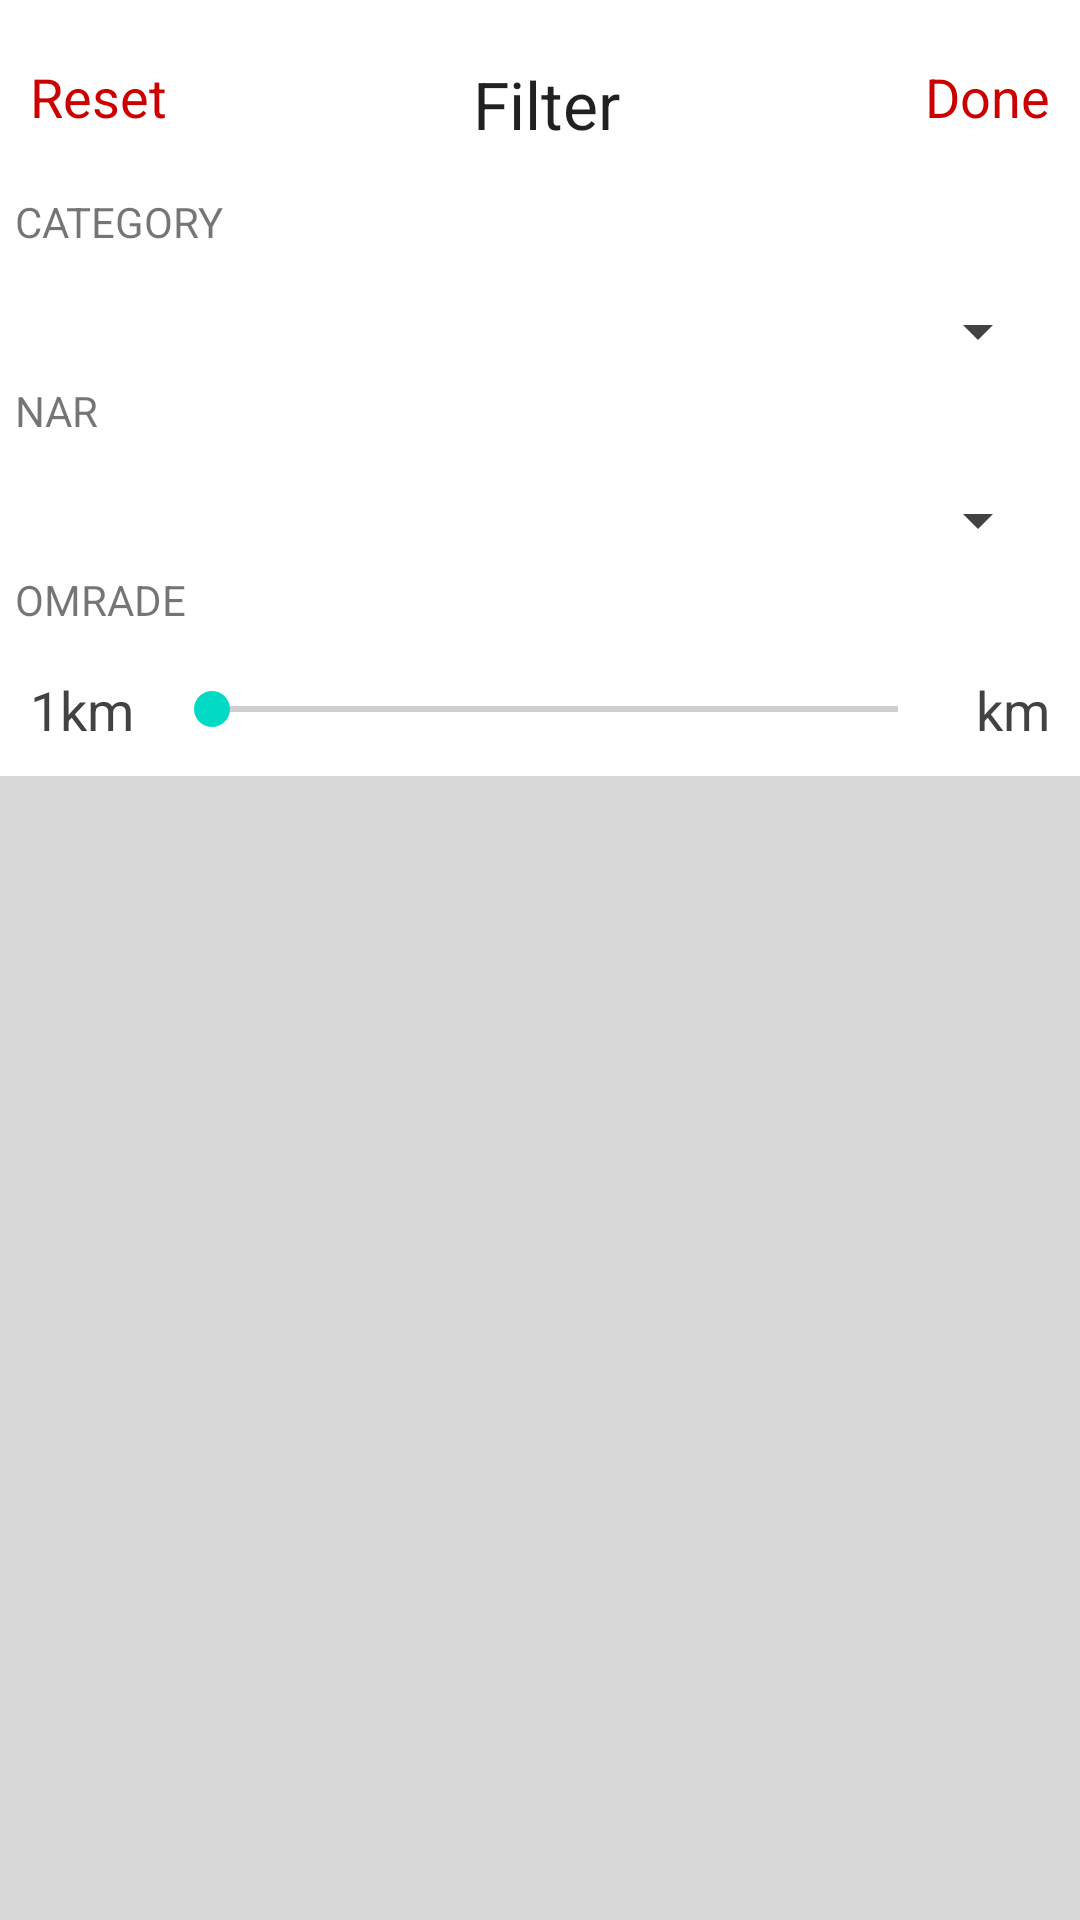

Reconstruct the res/layout file that produces this screen, plus the resources it refers to.
<!-- AndroidManifest.xml: application theme AppTheme -->
<!-- res/layout/fragment_filter_menu.xml -->
<FrameLayout xmlns:android="http://schemas.android.com/apk/res/android"
    xmlns:tools="http://schemas.android.com/tools"
    android:layout_width="match_parent"
    android:layout_height="match_parent"
    tools:context=".Fragments.FilterFragment">

    <ScrollView
        xmlns:android="http://schemas.android.com/apk/res/android"
        xmlns:tools="http://schemas.android.com/tools"
        android:layout_width="match_parent"
        android:layout_height="match_parent"
        tools:context=".Fragments.FilterFragment"
        android:id="@+id/scrollView"
        android:background="#D8D8D8">

        <LinearLayout
            android:layout_width="match_parent"
            android:layout_height="wrap_content"
            android:orientation="vertical"
            android:layout_alignParentLeft="false"
            android:layout_alignParentRight="true"
            android:paddingTop="20dp"
            android:id="@+id/llMain"
            android:background="#ffffff">

        <RelativeLayout
            android:layout_width="match_parent"
            android:layout_height="wrap_content"
            android:baselineAligned="true"
            android:layout_marginLeft="10dp"
            android:layout_marginRight="10dp"
            android:layout_marginBottom="10dp">

            <TextView
                android:layout_width="wrap_content"
                android:layout_height="wrap_content"
                android:textAppearance="?android:attr/textAppearanceMedium"
                android:text="Reset"
                android:id="@+id/btnReset"
                android:layout_alignParentStart="true"
                android:textColor="@android:color/holo_red_dark" />

            <TextView
                android:layout_width="wrap_content"
                android:layout_height="wrap_content"
                android:textAppearance="?android:attr/textAppearanceLarge"
                android:text="Filter"
                android:id="@+id/textView"
                android:gravity="center"
                android:layout_toEndOf="@+id/btnReset"
                android:layout_toStartOf="@+id/btnDone" />

            <TextView
                android:layout_width="wrap_content"
                android:layout_height="wrap_content"
                android:textAppearance="?android:attr/textAppearanceMedium"
                android:text="Done"
                android:id="@+id/btnDone"
                android:layout_alignParentEnd="true"
                android:textColor="@android:color/holo_red_dark" />

        </RelativeLayout>

            <LinearLayout
                android:orientation="horizontal"
                android:layout_width="match_parent"
                android:layout_height="wrap_content"
                android:background="@drawable/border"
                android:baselineAligned="false"
                android:outlineProvider="background"
                android:paddingTop="5dp"
                android:paddingBottom="5dp"
                android:paddingLeft="5dp">

                <TextView
                    android:layout_width="wrap_content"
                    android:layout_height="wrap_content"
                    android:textAppearance="?android:attr/textAppearanceSmall"
                    android:text="CATEGORY"
                    android:id="@+id/textView4"
                    android:layout_gravity="center_vertical" />
            </LinearLayout>

            <RelativeLayout
                android:layout_width="match_parent"
                android:layout_height="wrap_content"
                android:baselineAligned="false"
                android:gravity="center_vertical"
                android:paddingLeft="10dp"
                android:paddingTop="10dp"
                android:paddingRight="10dp">

                <Spinner
                    android:layout_width="match_parent"
                    android:layout_height="wrap_content"
                    android:id="@+id/spinnerCategory" />
            </RelativeLayout>

            <LinearLayout
                android:orientation="horizontal"
                android:layout_width="match_parent"
                android:layout_height="wrap_content"
                android:background="@drawable/border"
                android:baselineAligned="false"
                android:outlineProvider="background"
                android:paddingLeft="5dp"
                android:paddingTop="5dp"
                android:paddingBottom="5dp">

                <TextView
                    android:layout_width="wrap_content"
                    android:layout_height="wrap_content"
                    android:textAppearance="?android:attr/textAppearanceSmall"
                    android:text="NAR"
                    android:id="@+id/textView6"
                    android:layout_gravity="center_vertical" />
            </LinearLayout>

            <RelativeLayout
                android:layout_width="match_parent"
                android:layout_height="wrap_content"
                android:baselineAligned="false"
                android:gravity="center_vertical"
                android:paddingLeft="10dp"
                android:paddingTop="10dp"
                android:paddingRight="10dp">

                <Spinner
                    android:layout_width="match_parent"
                    android:layout_height="wrap_content"
                    android:id="@+id/spinnerTime" />
            </RelativeLayout>

            <LinearLayout
                android:orientation="horizontal"
                android:layout_width="match_parent"
                android:layout_height="match_parent"
                android:background="@drawable/border"
                android:baselineAligned="false"
                android:outlineProvider="background"
                android:paddingBottom="5dp"
                android:paddingTop="5dp"
                android:paddingLeft="5dp">

                <TextView
                    android:layout_width="wrap_content"
                    android:layout_height="wrap_content"
                    android:textAppearance="?android:attr/textAppearanceSmall"
                    android:text="OMRADE"
                    android:id="@+id/textView8"
                    android:layout_gravity="center_vertical" />
            </LinearLayout>

            <RelativeLayout
                android:layout_width="match_parent"
                android:layout_height="wrap_content"
                android:paddingLeft="10dp"
                android:paddingTop="10dp"
                android:paddingRight="10dp"
                android:paddingBottom="10dp">

                <TextView
                    android:layout_width="wrap_content"
                    android:layout_height="wrap_content"
                    android:textAppearance="?android:attr/textAppearanceMedium"
                    android:id="@+id/tvMinKm"
                    android:layout_alignParentStart="true"
                    android:layout_marginRight="10dp"
                    android:layout_alignParentEnd="false"
                    android:text="1km" />

                <SeekBar
                    android:layout_width="match_parent"
                    android:layout_height="wrap_content"
                    android:id="@+id/seekBar"
                    android:max="100"
                    android:layout_alignParentEnd="false"
                    android:layout_alignParentStart="false"
                    android:layout_toEndOf="@id/tvMinKm"
                    android:layout_toStartOf="@+id/tvMaxKm"
                    android:layout_centerInParent="true" />

                <TextView
                    android:layout_width="wrap_content"
                    android:layout_height="wrap_content"
                    android:textAppearance="?android:attr/textAppearanceMedium"
                    android:text="km"
                    android:id="@+id/tvMaxKm"
                    android:layout_alignParentEnd="true"
                    android:layout_marginLeft="10dp" />

            </RelativeLayout>
        </LinearLayout>
    </ScrollView>
</FrameLayout>
<!-- resources referenced by this layout -->
<resources>
  <style name="AppTheme" parent="Theme.AppCompat.Light.DarkActionBar">
          
          <item name="colorPrimary">@android:color/holo_red_dark</item>
          <item name="colorPrimaryDark">@android:color/holo_red_dark</item>
          <item name="colorAccent">@color/colorAccent</item>
          <item name="android:textColorPrimaryInverse">@color/abc_input_method_navigation_guard</item>
          <item name="android:textColorSecondary">@color/background_floating_material_dark</item>
      </style>
  <!-- not gathered from this repository: default colours our renderer supplied (Android Studio template values) -->
  <color name="colorAccent">#FF03DAC5</color>
</resources>
